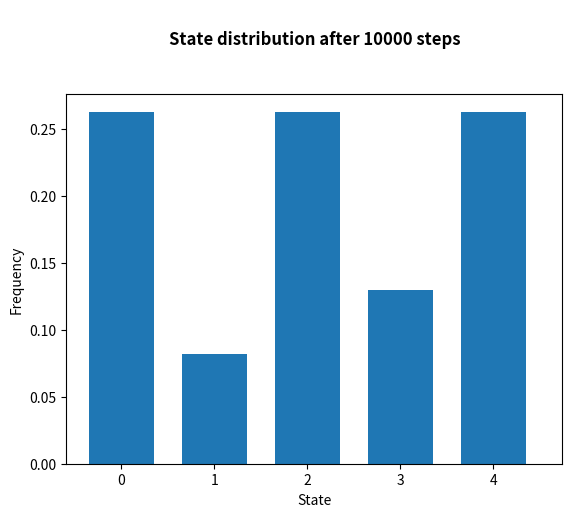

This figure's Python source:
#!/usr/bin/env python
# coding: utf-8

# # Learning and Decision Making

# ## Laboratory 1: Markov chains
# 
# [redacted]
# 
# Make sure...
# 
# * **... that the subject is of the form `[<group n.>] LAB <lab n.>`.** 
# 
# * **... to strictly respect the specifications in each activity, in terms of the intended inputs, outputs and naming conventions.** 
# 
# In particular, after completing the activities you should be able to replicate the examples provided (although this, in itself, is no guarantee that the activities are correctly completed).
# 
# ### 1. The Markov chain model
# 
# Consider once again the shuttle modeling problem described in the Homework and for which you wrote a Markov chain model:
# 
# <img src="shuttle.png" width="800px">
# 
# Recall that your chain should describe the motion of the single shuttle traveling the network, where: 
# 
# * All stops are considered similar, in terms of shuttle behavior;
# * At each moment, there is a single shuttle traversing the city;
# * When at I.S.T. TagusPark, the shuttle will go directly to Sete Rios with a probability of 70%, and to Oeiras with a 30% probability. Similarly, when at Sete Rios, the shuttle will go directly to I.S.T. Alameda with a 50% probability, and through Praça de Londres with a 50% probability.
# 
# In this first activity, you will implement your Markov chain model in Python. You should label the different shuttle stops as `'0'`, `'1'`, `'2'`, `'3'`, `'4'` (note that these are strings), from left to right in the diagram above. For example, "I.S.T. TagusPark" corresponds to `'0'`, while "Praça de Londres" corresponds to `'3'`.

# ---
# 
# #### Activity 1.        
# 
# Write a function named `load_chain` that receives **no input arguments** and returns, as output, a two-element tuple corresponding to the Markov chain, where:
# 
# * ... the first element is a tuple containing an enumeration of the state-space (i.e., each element of the tuple corresponds to a state of the chain, represented as a string).
# * ... the second element is a `numpy` array corresponding to the transition probability matrix for the chain.
# 
# **Note**: Don't forget to import `numpy`.
# 
# ---

# In[7]:


import numpy as np

def load_chain():
    first = ('0', '1', '2', '3', '4')
    second = np.array([[0, 0.3, 0.7, 0, 0],[0, 0, 1, 0, 0],[0, 0, 0, 0.5, 0.5],[0, 0, 0, 0, 1],[1, 0, 0, 0, 0]])
    return (first, second)

M = load_chain()


# We provide below an example of application of the function, that you can use as a first "sanity check" for your code. Note, however, that the fact that you can replicate the examples below is not indicative that your code is correct.
# 
# ```python
# print('Number of states:', len(M[0]))
# print('Type of states:', type(M[0][0]))
# print('\nTransition probability matrix (type):', type(M[1]))
# print('Transition probability matrix (dimension):', M[1].shape)
# ```
# 
# Output:
# ```
# Number of states: 5
# Type of states: <class 'str'>
# 
# Transition probability matrix (type): <class 'numpy.ndarray'>
# Transition probability matrix (dimension): (5, 5)
#  ```

# In the next activity, you will use the Markov chain model to evaluate the likelihood of any given path for the bot.
# 
# ---
# 
# #### Activity 2.
# 
# Write a function `prob_trajectory` that receives, as inputs, 
# 
# * ... a Markov chain in the form of a tuple like the one returned by the function in Activity 1;
# * ... a trajectory, corresponding to a sequence of states (i.e., a tuple or list of strings, each string corresponding to a state).
# 
# Your function should return, as output, a floating point number corresponding to the probability of observing the provided trajectory, taking the first state in the trajectory as initial state. 
# 
# ---

# In[8]:


def prob_trajectory(M, T):
    matrix = M[1]
    states = M[0]
    prob = 1
    for i in range(len(T)-1):
        origin = states.index(T[i])
        destiny = states.index(T[i+1])
        prob = prob * matrix[origin][destiny]

    return prob


# Example of application of the function with the chain $M$ from Activity 1.
# 
# ```python
# print('Prob. of trajectory (1, 2, 3):', prob_trajectory(M, ('1', '2', '3')))
# print('Prob. of trajectory (4, 0, 1, 2, 3):', prob_trajectory(M, ('4', '0', '1', '2', '3')))
# print('Prob. of trajectory (4, 0, 4):', prob_trajectory(M, ('4', '0', '4')))
# print('Prob. of trajectory (0, 2, 4):', prob_trajectory(M, ('0', '2', '4')))
# ```
# 
# Output:
# ```
# Prob. of trajectory (1, 2, 3): 0.5
# Prob. of trajectory (4, 0, 1, 2, 3): 0.15
# Prob. of trajectory (4, 0, 4): 0.0
# Prob. of trajectory (0, 2, 4): 0.35
# ```
# 
# Note that your function should work with **any** Markov chain that is specified as a tuple like the one from Activity 1.

# ### 2. Stability

# The next activities explore the notion of *stationary distribution* for the chain, a central concept in the the PageRank algorithm.
# 
# ---
# 
# #### Activity 3
# 
# Write a function `stationary_dist` that receives, as input, a Markov chain in the form of a tuple like the one returned by the function in Activity 1. Your function should return, as output, a `numpy` array corresponding to a row vector containing the stationary distribution for the chain.
# 
# **Note:** The stationary distribution is a *left* eigenvector of the transition probability matrix associated to the eigenvalue 1. As such, you may find useful the numpy function `numpy.linalg.eig`. Also, recall that the stationary distribution is *a distribution*.
# 
# ---

# In[9]:


def stationary_dist(M):
    matrix = M[1]
    vec = np.linalg.eig(matrix.T)[1][:,0]
    normalized = (vec / vec.sum()).real
    return normalized

u_star = stationary_dist(M)

u_prime = u_star.dot(M[1])


# Example of application of the function with the chain $M$ from Activity 1.
# 
# ```python
# u_star = stationary_dist(M)
# 
# print('Stationary distribution:')
# print(u_star)
# 
# u_prime = u_star.dot(M[1])
# 
# print('\nIs u* * P = u*?', np.all(np.isclose(u_prime, u_star)))
# ```
# 
# Output:
# ```
# Stationary distribution:
# [0.263 0.079 0.263 0.132 0.263]
# 
# Is u* * P = u*? True
# ```
# 
# All numbers above have been rounded to 3 decimal cases. You **should not** round your results, but can use the numbers above as a comparison.

# To complement Activity 3, you will now empirically establish that the chain is ergodic, i.e., no matter where the bot starts, its visitation frequency will eventually converge to the stationary distribution.
# 
# ---
# 
# #### Activity 4.
# 
# Write a function `compute_dist` that receives, as inputs, 
# 
# * ... a Markov chain in the form of a tuple like the one returned by the function in Activity 1;
# * ... a row vector (a numpy array) corresponding to the initial distribution for the chain;
# * ... an integer $N$, corresponding to the number of steps that the bot is expected to take.
# 
# Your function should return, as output, a row vector (a `numpy` array) containing the distribution after $N$ steps of the chain.
# 
# ---

# In[10]:


def compute_dist(M, D, N):
    i = 0
    res = D
    for i in range(N):
        res = np.matmul(res,M[1])

    return res

# Number of states
nS = len(M[0])

# Initial, uniform distribution
u = np.ones((1, nS)) / nS

# Distrbution after 100 steps
v = compute_dist(M, u, 10)


# Distrbution after 1000 steps
v = compute_dist(M, u, 100)


# Example of application of the function with the chain $M$ from Activity 1.
# 
# ```python
# # Number of states
# nS = len(M[0])
# 
# # Initial, uniform distribution
# u = np.ones((1, nS)) / nS
# 
# # Distrbution after 100 steps
# v = compute_dist(M, u, 10)
# print('\nIs u * P^10 = u*?', np.all(np.isclose(v, u_star)))
# 
# # Distrbution after 1000 steps
# v = compute_dist(M, u, 100)
# print('\nIs u * P^100 = u*?', np.all(np.isclose(v, u_star)))
# ```
# 
# Output:
# ```
# Is u * P^10 = u*? False
# 
# Is u * P^100 = u*? True
# ```

# Is the chain ergodic? Justify, based on the results above.

# <span style="color:blue">Yes, because initially the destribution is not stationary (t=10), but the chain eventually reaches the stationary destribution (t=100). </span>

# ### 3. Simulation
# 
# In this part of the lab, you will *simulate* the actual bot, and empirically compute the visitation frequency of each state.

# ---
# 
# #### Activity 5
# 
# Write down a function `simulate` that receives, as inputs, 
# 
# * ... a Markov chain in the form of a tuple like the one returned by the function in Activity 1;
# * ... a row vector (a `numpy` array) corresponding to the initial distribution for the chain;
# * ... an integer $N$, corresponding to the number of steps that the bot is expected to take.
# 
# Your function should return, as output, a tuple containing a trajectory of $N$ steps obtained from the initial distribution provided. Each element in the tuple should be a string corresponding to a state index.
# 
# ---
# 
# **Note:** You may find useful to import the numpy module `numpy.random`.

# In[11]:


def simulate(M, u, N):
    
    states = M[0]
    matrix = M[1]
    trajectory = ()
    
    # Select where the bot is at t=0, from the distribution
    choice = np.random.choice(len(M[0]), 1, p=u[0])[0]
    trajectory += (states[choice],)
    
    # Calculate the trajectory
    for i in range(N-1):
        row = matrix[choice]
        choice = np.random.choice(len(M[0]), 1, p=row)[0]
        trajectory += (states[choice],)
        
    return trajectory
       
    
# Number of states
nS = len(M[0])

# Initial, uniform distribution
u = np.ones((1, nS)) / nS

np.random.seed(42)

# Simulate short trajectory
traj = simulate(M, u, 10)


# Simulate a long trajectory
traj = simulate(M, u, 10000)


# Example of application of the function with the chain $M$ from Activity 1.
# 
# ```python
# # Number of states
# nS = len(M[0])
# 
# # Initial, uniform distribution
# u = np.ones((1, nS)) / nS
# 
# np.random.seed(42)
# 
# # Simulate short trajectory
# traj = simulate(M, u, 10)
# print(traj)
# 
# # Simulate a long trajectory
# traj = simulate(M, u, 10000)
# ```
# 
# Output:
# ```
# ('1', '2', '4', '0', '1', '2', '3', '4', '0', '2')
# ```
# 
# Note that, even if the seed is fixed, it is possible that your trajectories are slightly different.

# ---
# 
# #### Activity 6
# 
# Draw a histogram of the $10,000$-step trajectory generated in the example of Activity #5 using the function `hist` from the module `matplotlib.pyplot`. Make sure that the histogram has one bin for each state. Compare the relative frequencies with the result of Activity #3.
# 
# **Note**: Don't forget to load `matplotlib`. 
# 
# **Note 2**: Recall that the states in the trajectory from Activity #5 consist of strings, which should be converted to state indices to match the entries in the distribution computed in Activity #3.
# 
# ---

# In[12]:


import matplotlib.pyplot as plt

# Getting the indices from the type string states
traj_int = ()
states = M[0]
for i in traj:
    traj_int += (states.index(i),)
    

# We use plt.hist to calculate the relative frequencies

n, bins, patches = plt.hist(traj_int, bins=range(len(states)+1), density=True , rwidth=0)

# We plot bar graph (with the values obtained before) to be more clear

plt.bar(x=range(len(states)), height=n, width=0.7)

plt.xlabel('State') 
plt.ylabel('Frequency') 
  
plt.title('\nState distribution after 10000 steps\n\n', fontweight ="bold")


# Histogram's width is 0 because we only want to plot the bar graph
plt.show()





#print('Rounded graph values:')
#print(np.round(n, 4))
#print('\nRounded values of stationary distribution (Activity #3):')
#print(np.round(u_star, 4))





# Answer: The relative frequencies for each state are very close to the values predicted by the stationary distribution. We can conclude that as the number of steps increases the destribution will get closer and closer to the stationary destribution predicted in activity #3.
